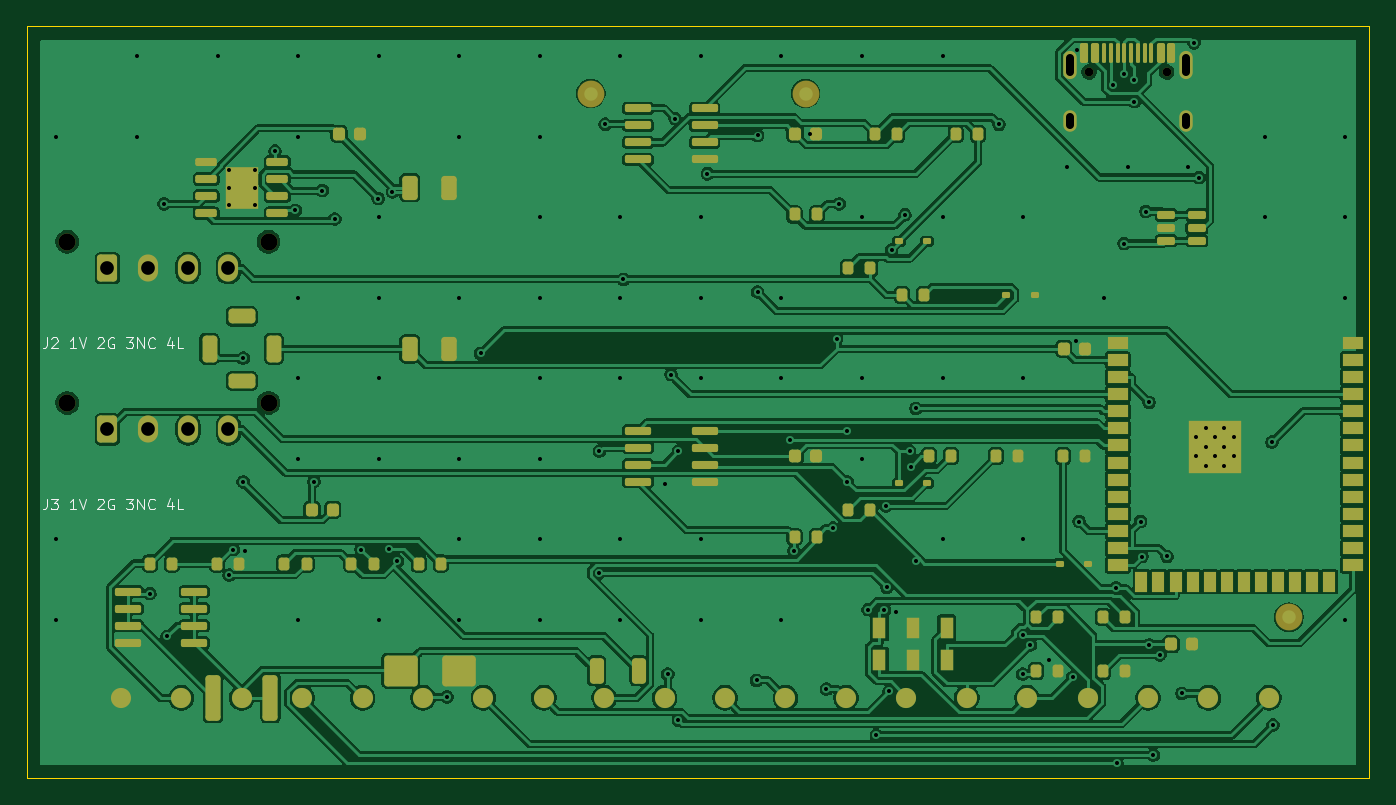
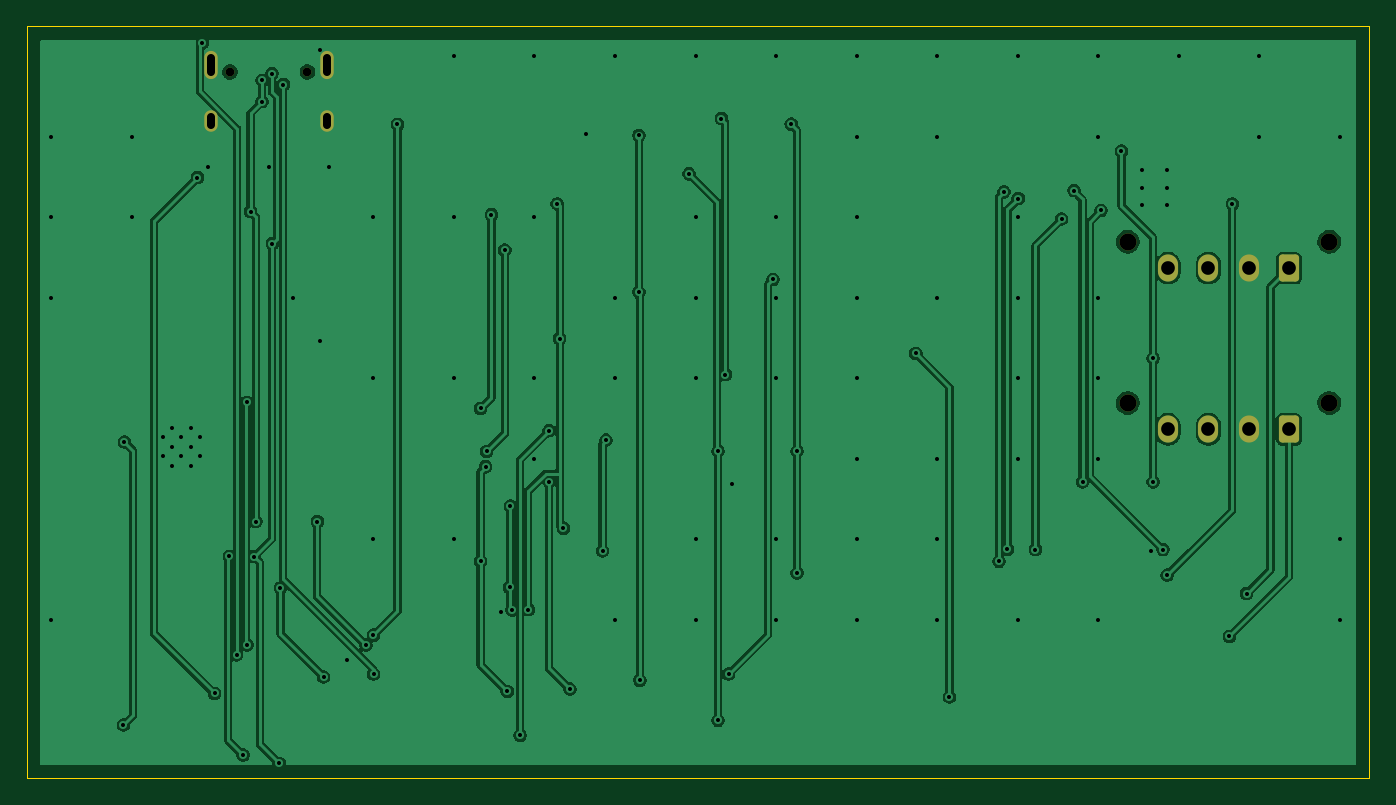
Circuit board: 12 layer files. Board 100.0 x 56.0 mm.
- bottom_copper: tesla-dual-lin-rev-a-B_Cu.gbr (96960 bytes)
- bottom_mask: tesla-dual-lin-rev-a-B_Mask.gbr (1765 bytes)
- paste: tesla-dual-lin-rev-a-B_Paste.gbr (462 bytes)
- bottom_silk: tesla-dual-lin-rev-a-B_Silkscreen.gbr (463 bytes)
- outline: tesla-dual-lin-rev-a-Edge_Cuts.gbr (628 bytes)
- top_copper: tesla-dual-lin-rev-a-F_Cu.gbr (235829 bytes)
- top_mask: tesla-dual-lin-rev-a-F_Mask.gbr (10207 bytes)
- paste: tesla-dual-lin-rev-a-F_Paste.gbr (8380 bytes)
- top_silk: tesla-dual-lin-rev-a-F_Silkscreen.gbr (8373 bytes)
- inner_copper: tesla-dual-lin-rev-a-In1_Cu.gbr (6718 bytes)
- inner_copper: tesla-dual-lin-rev-a-In2_Cu.gbr (83709 bytes)
- drill: tesla-dual-lin-rev-a.drl (3294 bytes)

=== bottom_copper: tesla-dual-lin-rev-a-B_Cu.gbr (96960 bytes, source omitted) ===
=== bottom_mask: tesla-dual-lin-rev-a-B_Mask.gbr (1765 bytes, source withheld) ===
=== paste: tesla-dual-lin-rev-a-B_Paste.gbr ===
%TF.GenerationSoftware,KiCad,Pcbnew,10.0.3*%
%TF.CreationDate,2026-05-31T14:52:19-04:00*%
%TF.ProjectId,tesla-dual-lin-rev-a,7465736c-612d-4647-9561-6c2d6c696e2d,A*%
%TF.SameCoordinates,Original*%
%TF.FileFunction,Paste,Bot*%
%TF.FilePolarity,Positive*%
%FSLAX46Y46*%
G04 Gerber Fmt 4.6, Leading zero omitted, Abs format (unit mm)*
G04 Created by KiCad (PCBNEW 10.0.3) date 2026-05-31 14:52:19*
%MOMM*%
%LPD*%
G01*
G04 APERTURE LIST*
G04 APERTURE END LIST*
M02*

=== bottom_silk: tesla-dual-lin-rev-a-B_Silkscreen.gbr ===
%TF.GenerationSoftware,KiCad,Pcbnew,10.0.3*%
%TF.CreationDate,2026-05-31T14:52:19-04:00*%
%TF.ProjectId,tesla-dual-lin-rev-a,7465736c-612d-4647-9561-6c2d6c696e2d,A*%
%TF.SameCoordinates,Original*%
%TF.FileFunction,Legend,Bot*%
%TF.FilePolarity,Positive*%
%FSLAX46Y46*%
G04 Gerber Fmt 4.6, Leading zero omitted, Abs format (unit mm)*
G04 Created by KiCad (PCBNEW 10.0.3) date 2026-05-31 14:52:19*
%MOMM*%
%LPD*%
G01*
G04 APERTURE LIST*
G04 APERTURE END LIST*
M02*

=== outline: tesla-dual-lin-rev-a-Edge_Cuts.gbr ===
%TF.GenerationSoftware,KiCad,Pcbnew,10.0.3*%
%TF.CreationDate,2026-05-31T14:52:19-04:00*%
%TF.ProjectId,tesla-dual-lin-rev-a,7465736c-612d-4647-9561-6c2d6c696e2d,A*%
%TF.SameCoordinates,Original*%
%TF.FileFunction,Profile,NP*%
%FSLAX46Y46*%
G04 Gerber Fmt 4.6, Leading zero omitted, Abs format (unit mm)*
G04 Created by KiCad (PCBNEW 10.0.3) date 2026-05-31 14:52:19*
%MOMM*%
%LPD*%
G01*
G04 APERTURE LIST*
%TA.AperFunction,Profile*%
%ADD10C,0.100000*%
%TD*%
G04 APERTURE END LIST*
D10*
X0Y0D02*
X100000000Y0D01*
X0Y-56000000D02*
X0Y0D01*
X100000000Y0D02*
X100000000Y-56000000D01*
X100000000Y-56000000D02*
X0Y-56000000D01*
M02*

=== top_copper: tesla-dual-lin-rev-a-F_Cu.gbr (235829 bytes, source omitted) ===
=== top_mask: tesla-dual-lin-rev-a-F_Mask.gbr (10207 bytes, source omitted) ===
=== paste: tesla-dual-lin-rev-a-F_Paste.gbr (8380 bytes, source omitted) ===
=== top_silk: tesla-dual-lin-rev-a-F_Silkscreen.gbr (8373 bytes, source omitted) ===
=== inner_copper: tesla-dual-lin-rev-a-In1_Cu.gbr (6718 bytes, source omitted) ===
=== inner_copper: tesla-dual-lin-rev-a-In2_Cu.gbr (83709 bytes, source omitted) ===
=== drill: tesla-dual-lin-rev-a.drl ===
M48
; DRILL file KiCad 10.0.3 date 2026-05-31T14:52:19
; FORMAT={-:-/ absolute / metric / decimal}
; #@! TF.CreationDate,2026-05-31T14:52:19-04:00
; #@! TF.GenerationSoftware,Kicad,Pcbnew,10.0.3
; #@! TF.FileFunction,MixedPlating,1,4
FMAT,2
METRIC
; #@! TA.AperFunction,Plated,PTH,ViaDrill
T1C0.300
; #@! TA.AperFunction,Plated,PTH,ComponentDrill
T2C0.300
; #@! TA.AperFunction,Plated,PTH,ComponentDrill
T3C0.600
; #@! TA.AperFunction,Plated,PTH,ComponentDrill
T4C1.020
; #@! TA.AperFunction,NonPlated,NPTH,ComponentDrill
T5C0.650
; #@! TA.AperFunction,NonPlated,NPTH,ComponentDrill
T6C1.270
%
G90
G05
T1
X2.2Y-8.2
X2.2Y-38.2
X2.2Y-44.2
X8.2Y-2.2
X8.2Y-8.2
X9.15Y-42.243
X10.215Y-13.21
X10.431Y-45.436
X14.2Y-2.2
X15.066Y-40.87
X15.373Y-38.96
X16.109Y-24.706
X16.109Y-33.916
X16.274Y-39.099
X18.473Y-9.284
X19.99Y-13.696
X20.2Y-2.2
X20.2Y-8.2
X20.2Y-20.2
X20.2Y-26.2
X20.2Y-32.2
X20.2Y-44.2
X21.369Y-33.916
X22.003Y-12.224
X22.931Y-14.338
X24.879Y-38.96
X26.162Y-12.816
X26.2Y-2.2
X26.2Y-14.2
X26.2Y-20.2
X26.2Y-26.2
X26.2Y-32.2
X26.2Y-44.2
X26.961Y-38.942
X27.224Y-12.316
X27.599Y-39.833
X31.284Y-49.937
X32.2Y-2.2
X32.2Y-8.2
X32.2Y-20.2
X32.2Y-32.2
X32.2Y-38.2
X32.2Y-44.2
X33.792Y-24.349
X38.2Y-2.2
X38.2Y-8.2
X38.2Y-14.2
X38.2Y-20.2
X38.2Y-26.2
X38.2Y-32.2
X38.2Y-38.2
X38.2Y-44.2
X42.633Y-31.632
X42.633Y-40.705
X43.069Y-7.282
X44.2Y-2.2
X44.2Y-14.2
X44.2Y-20.2
X44.2Y-26.2
X44.2Y-38.2
X44.2Y-44.2
X44.434Y-18.839
X47.494Y-34.074
X47.735Y-48.238
X47.974Y-25.928
X48.275Y-6.857
X48.516Y-31.633
X48.527Y-51.673
X50.2Y-2.2
X50.2Y-14.2
X50.2Y-20.2
X50.2Y-26.2
X50.2Y-38.2
X50.2Y-44.2
X50.682Y-10.968
X54.349Y-48.705
X54.421Y-8.119
X54.421Y-19.779
X56.2Y-2.2
X56.2Y-20.2
X56.2Y-26.2
X56.2Y-44.2
X56.873Y-30.811
X57.125Y-39.05
X58.346Y-7.999
X59.546Y-49.361
X60.043Y-37.371
X60.316Y-23.244
X60.508Y-13.21
X61.102Y-30.107
X61.102Y-33.916
X62.2Y-2.2
X62.2Y-14.2
X62.2Y-26.2
X62.2Y-32.2
X62.648Y-43.438
X63.264Y-52.808
X63.866Y-43.459
X63.981Y-35.718
X64.05Y-41.786
X64.224Y-49.523
X64.409Y-16.654
X64.725Y-43.615
X65.402Y-14.024
X65.755Y-31.656
X65.84Y-32.793
X66.21Y-28.443
X66.21Y-39.831
X68.2Y-2.2
X68.2Y-14.2
X68.2Y-26.2
X68.2Y-38.2
X72.402Y-7.295
X74.177Y-48.238
X74.2Y-14.2
X74.2Y-26.2
X74.2Y-38.2
X74.203Y-45.343
X74.749Y-46.063
X76.167Y-47.201
X77.5Y-10.5
X77.903Y-48.458
X78.167Y-23.443
X78.182Y-1.718
X78.373Y-36.874
X80.2Y-20.2
X80.895Y-4.324
X81.115Y-41.816
X81.209Y-54.886
X81.718Y-16.168
X81.741Y-3.507
X82.0Y-10.5
X82.477Y-4.017
X82.492Y-5.595
X82.955Y-36.874
X83.051Y-39.479
X83.342Y-13.782
X83.591Y-28.0
X83.595Y-46.057
X83.892Y-54.271
X84.383Y-46.802
X84.925Y-39.476
X86.028Y-49.68
X86.5Y-10.5
X86.932Y-1.21
X87.296Y-11.249
X92.2Y-8.2
X92.2Y-14.2
X92.734Y-30.958
X92.813Y-52.025
X98.2Y-8.2
X98.2Y-14.2
X98.2Y-20.2
X98.2Y-44.2
T2
X15.045Y-10.7
X15.045Y-12.0
X15.045Y-13.3
X16.955Y-10.7
X16.955Y-12.0
X16.955Y-13.3
X87.1Y-30.61
X87.1Y-32.01
X87.8Y-29.91
X87.8Y-31.31
X87.8Y-32.71
X88.5Y-30.61
X88.5Y-32.01
X89.2Y-29.91
X89.2Y-31.31
X89.2Y-32.71
X89.9Y-30.61
X89.9Y-32.01
T4
X6.0Y-18.0
X6.0Y-30.0
X9.0Y-18.0
X9.0Y-30.0
X12.0Y-18.0
X12.0Y-30.0
X15.0Y-18.0
X15.0Y-30.0
T5
X79.11Y-3.4
X84.89Y-3.4
T6
X3.0Y-16.04
X3.0Y-28.04
X18.0Y-16.04
X18.0Y-28.04
T3
X77.68Y-2.32G85X77.68Y-3.42
G05
X77.68Y-6.75G85X77.68Y-7.35
G05
X86.32Y-2.32G85X86.32Y-3.42
G05
X86.32Y-6.75G85X86.32Y-7.35
G05
M30
